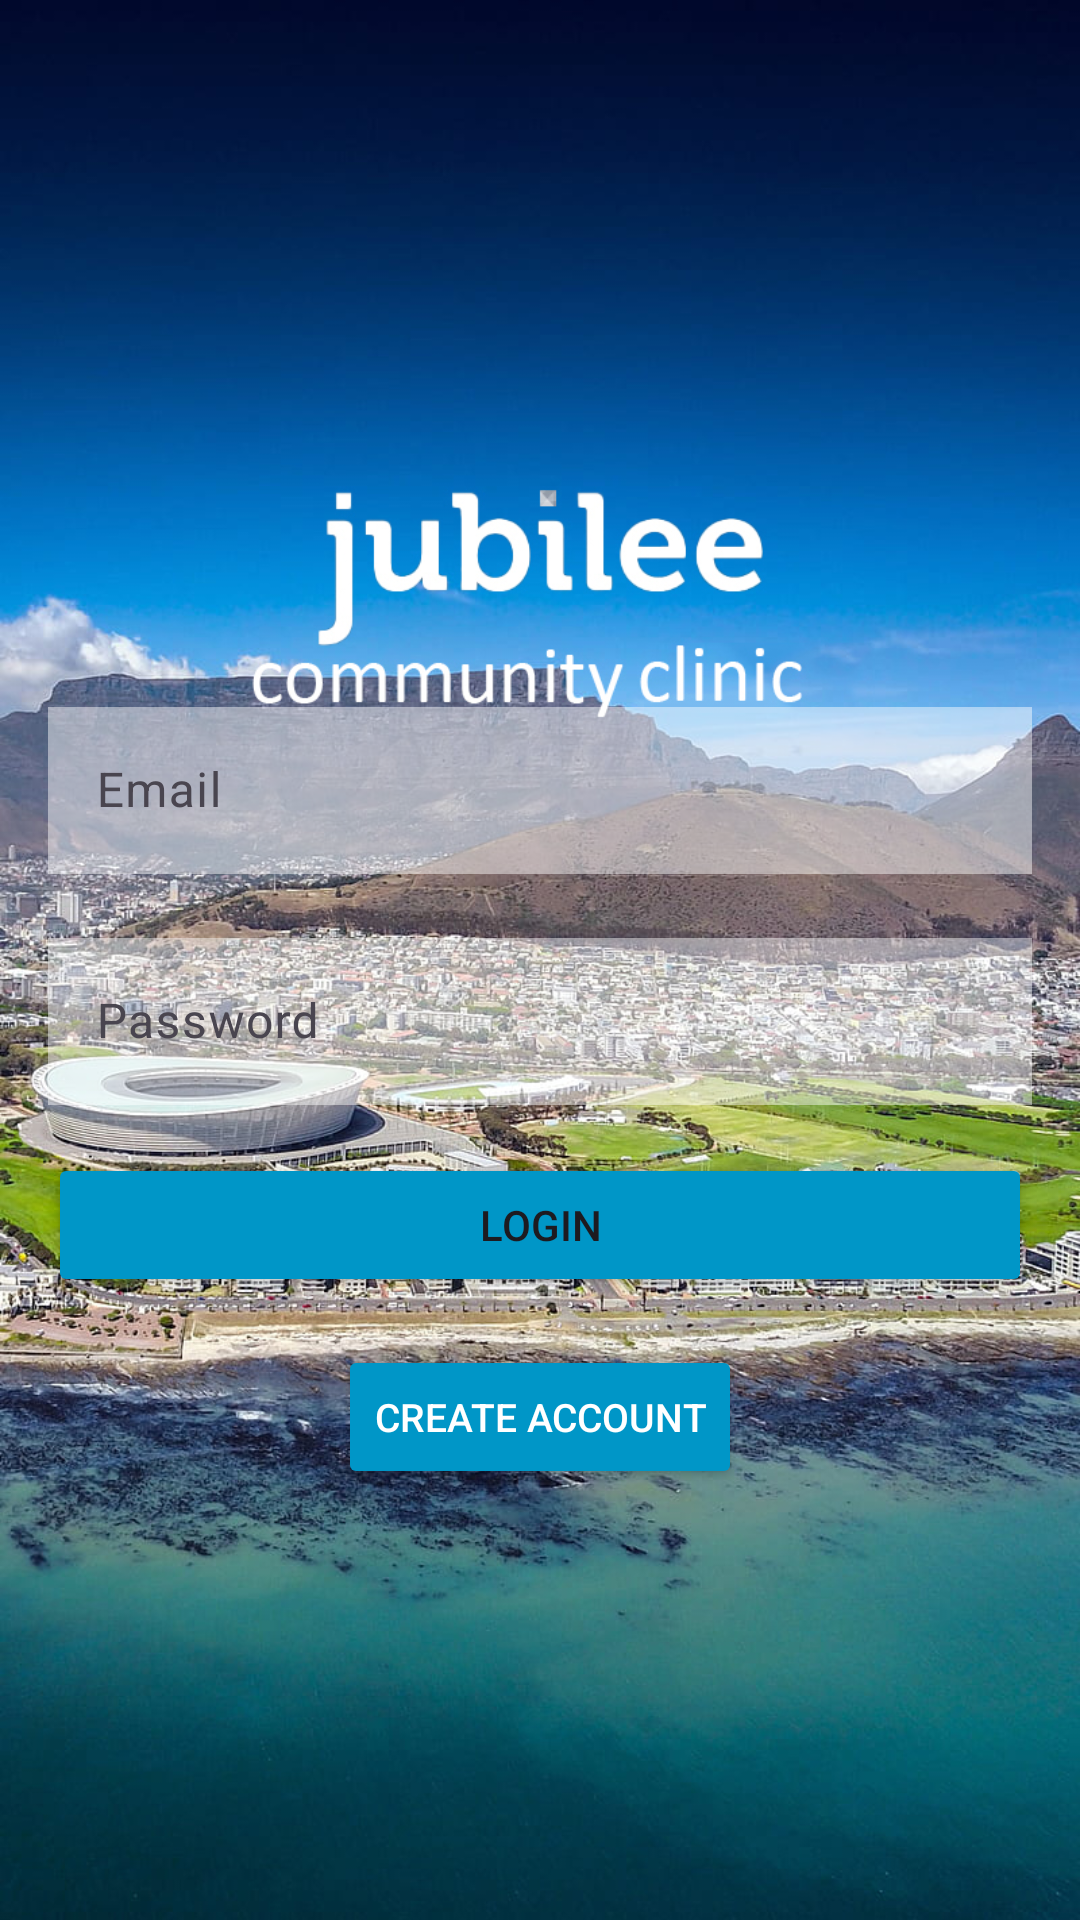

This screen was rendered from an Android layout file. Write that file and the resources it references.
<!-- AndroidManifest.xml: application theme Theme.JubileeCommunityClinic -->
<!-- res/layout/activity_login.xml -->
<LinearLayout
    xmlns:android="http://schemas.android.com/apk/res/android"
    xmlns:tools="http://schemas.android.com/tools"
    android:layout_width="match_parent"
    android:layout_height="match_parent"
    android:orientation="vertical"
    android:gravity="center"
    android:padding="16dp"
    android:background="@drawable/loginbkg"
    tools:context=".LoginActivity">

    
    <TextView
        android:layout_width="wrap_content"
        android:layout_height="wrap_content"
        android:textSize="32sp"
        android:textStyle="bold"
        android:layout_gravity="center"
        android:layout_marginBottom="60dp"/>

    
    <com.google.android.material.textfield.TextInputLayout
        android:layout_width="match_parent"
        android:layout_height="wrap_content"
        android:layout_marginBottom="16dp">

        <com.google.android.material.textfield.TextInputEditText
            android:id="@+id/editTextEmail"
            android:textColor="@color/white"
            android:layout_width="match_parent"
            android:layout_height="wrap_content"
            android:background="#75FFFFFF"
            android:hint="@string/hint_email"
            android:inputType="textEmailAddress"
            android:minHeight="48dp" />
    </com.google.android.material.textfield.TextInputLayout>

    
    <com.google.android.material.textfield.TextInputLayout
        android:layout_width="match_parent"
        android:layout_height="wrap_content"
        android:layout_marginBottom="16dp">

        <com.google.android.material.textfield.TextInputEditText
            android:id="@+id/editTextPassword"
            android:layout_width="match_parent"
            android:layout_height="wrap_content"
            android:background="#75FFFFFF"
            android:textColor="@color/white"
            android:hint="@string/hint_password"
            android:inputType="textPassword"
            android:minHeight="48dp" />
    </com.google.android.material.textfield.TextInputLayout>

    
    <Button
        android:id="@+id/buttonLogin"
        android:layout_width="match_parent"
        android:layout_height="wrap_content"
        android:text="@string/button_login"
        android:backgroundTint="@color/light_blue"
        android:minHeight="48dp"
        android:layout_marginBottom="16dp"/>

    
    <Button
        android:id="@+id/textCreateAccount"
        android:layout_width="wrap_content"
        android:layout_height="wrap_content"
        android:layout_marginBottom="16dp"
        android:text="@string/create_acount"
        android:backgroundTint="@color/light_blue"
        android:textColor="@color/white"
        android:textSize="13sp" />

</LinearLayout>
<!-- resources referenced by this layout -->
<resources>
  <color name="light_blue">#0096c7</color>
  <color name="white">#FFFFFFFF</color>
  <!-- drawable loginbkg: jpg bitmap (drawable, 541616 bytes) -->
  <string name="button_login">Login</string>
  <string name="create_acount">Create Account</string>
  <string name="hint_email">Email</string>
  <string name="hint_password">Password</string>
  <style name="Theme.JubileeCommunityClinic" parent="Base.Theme.JubileeCommunityClinic" />
  <style name="Base.Theme.JubileeCommunityClinic" parent="Theme.Material3.DayNight.NoActionBar">
          
          
      </style>
</resources>
